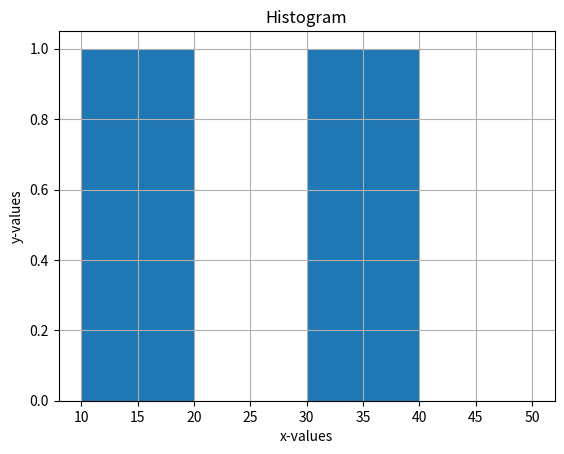

This chart was generated by the following Python code:
import matplotlib.pyplot as plt 
import numpy as np

x = (12,34,56,75,93)
y= (10,20,30,40,50)

plt.hist(x,y)

plt.xlabel('x-values')
plt.ylabel('y-values')
plt.title('Histogram')
plt.grid(True)
plt.show()